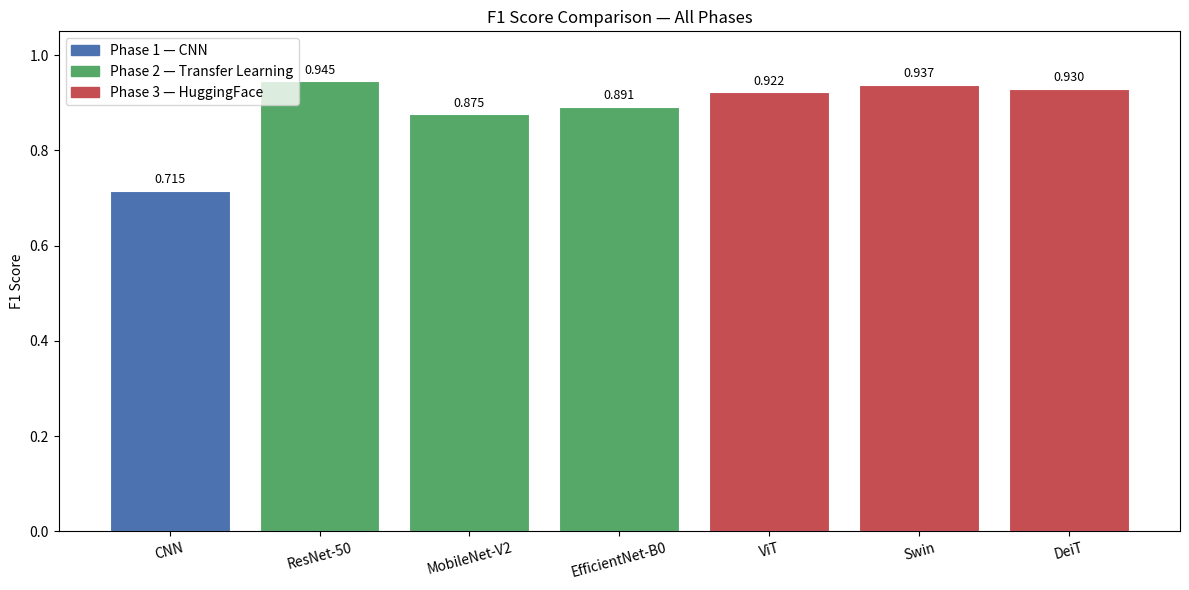

The matplotlib source for this figure:
import os
import numpy as np
import matplotlib.pyplot as plt
from matplotlib.patches import Patch

os.makedirs('results', exist_ok=True)

results = {
    'CNN': {
        'Accuracy': 0.7231,
        'F1': 0.7145,
        'Precision': 0.7118,
        'Recall': 0.7231
    },

    'ResNet-50': {
        'Accuracy': 0.9457,
        'F1': 0.9450,
        'Precision': 0.9462,
        'Recall': 0.9457
    },

    'MobileNet-V2': {
        'Accuracy': 0.8760,
        'F1': 0.8754,
        'Precision': 0.8771,
        'Recall': 0.8760
    },

    'EfficientNet-B0': {
        'Accuracy': 0.8915,
        'F1': 0.8908,
        'Precision': 0.8926,
        'Recall': 0.8915
    },

    'ViT': {
        'Accuracy': 0.9225,
        'F1': 0.9218,
        'Precision': 0.9234,
        'Recall': 0.9225
    },

    'Swin': {
        'Accuracy': 0.9380,
        'F1': 0.9372,
        'Precision': 0.9385,
        'Recall': 0.9380
    },

    'DeiT': {
        'Accuracy': 0.9302,
        'F1': 0.9296,
        'Precision': 0.9311,
        'Recall': 0.9302
    },
}

models = list(results.keys())
colors = ['#4C72B0', '#55A868', '#55A868', '#55A868', '#C44E52', '#C44E52', '#C44E52']
f1_values = [results[m]['F1'] for m in models]

fig, ax = plt.subplots(figsize=(12, 6))

bars = ax.bar(models, f1_values, color=colors, edgecolor='white', linewidth=0.8)

for bar, val in zip(bars, f1_values):
    ax.text(bar.get_x() + bar.get_width() / 2, val + 0.01,
            f"{val:.3f}", ha='center', va='bottom', fontsize=9)

ax.set_ylim(0, 1.05)
ax.set_ylabel('F1 Score')
ax.set_title('F1 Score Comparison — All Phases')
ax.tick_params(axis='x', rotation=15)

legend = [
    Patch(color='#4C72B0', label='Phase 1 — CNN'),
    Patch(color='#55A868', label='Phase 2 — Transfer Learning'),
    Patch(color='#C44E52', label='Phase 3 — HuggingFace'),
]
ax.legend(handles=legend)

plt.tight_layout()
plt.savefig('results/master_comparison.png', dpi=150)
plt.show()

print(f"\n{'Model':<18} {'Accuracy':>9} {'F1':>9} {'Precision':>10} {'Recall':>9}")
print('-' * 60)
for model in models:
    r = results[model]
    print(f"{model:<18} {r['Accuracy']:>9.4f} {r['F1']:>9.4f} {r['Precision']:>10.4f} {r['Recall']:>9.4f}")
